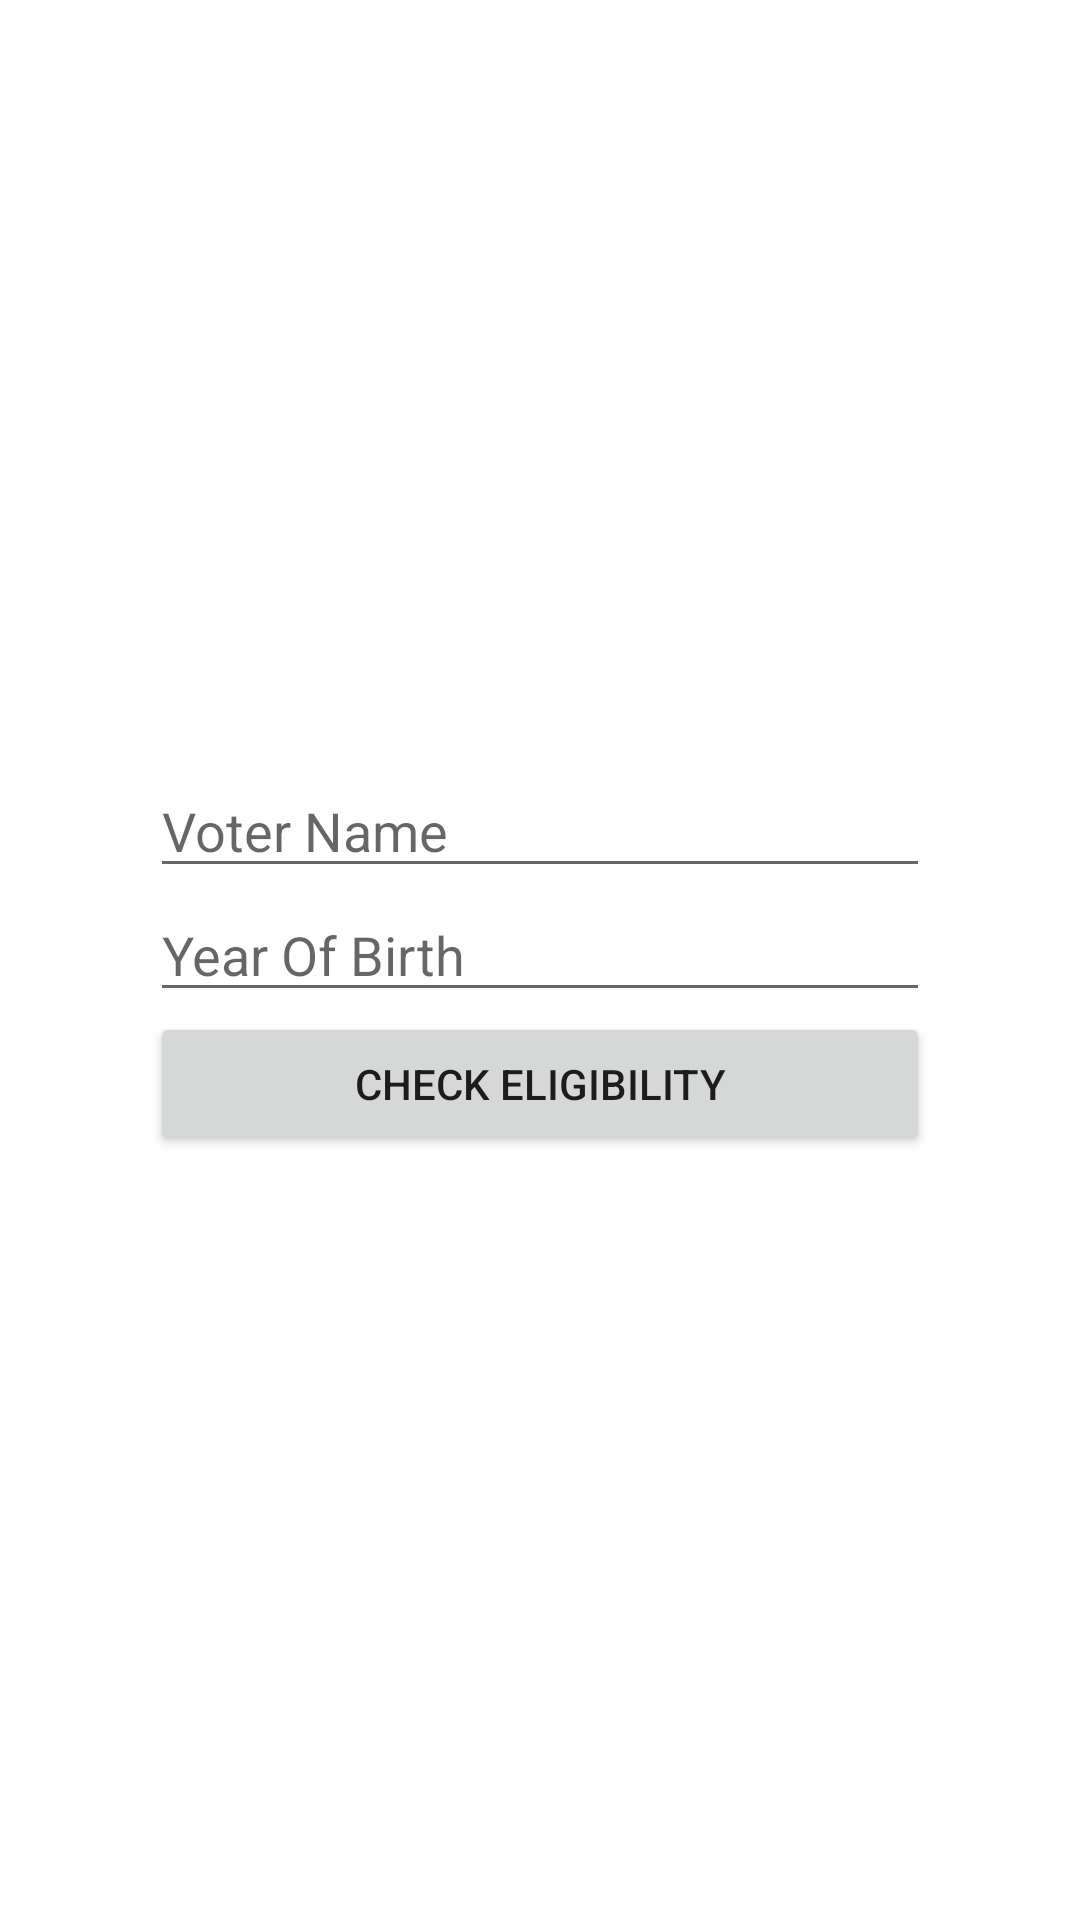

Reconstruct the res/layout file that produces this screen, plus the resources it refers to.
<!-- AndroidManifest.xml: application theme Theme.AppCheckUp -->
<!-- res/layout/fragment_consumer.xml -->
<?xml version="1.0" encoding="utf-8"?>
<RelativeLayout xmlns:android="http://schemas.android.com/apk/res/android"
    xmlns:tools="http://schemas.android.com/tools"
    android:layout_width="match_parent"
    android:layout_height="match_parent"
    tools:context=".ConsumerFragment">

    <LinearLayout
        android:layout_width="match_parent"
        android:layout_height="match_parent"
        android:gravity="center"
        android:orientation="vertical"
        android:padding="50dp">

        <com.google.android.material.textfield.TextInputEditText
            android:id="@+id/consumer_name_input_edit"
            android:layout_width="match_parent"
            android:layout_height="wrap_content"
            android:hint="Voter Name" />

        <com.google.android.material.textfield.TextInputEditText
            android:id="@+id/consumer_yob_input_edit"
            android:layout_width="match_parent"
            android:inputType="number"
            android:layout_height="wrap_content"
            android:hint="Year Of Birth" />

        <androidx.appcompat.widget.AppCompatButton
            android:id="@+id/eligible_chk_btn"
            android:layout_width="match_parent"
            android:layout_height="wrap_content"
            android:text="Check Eligibility" />
    </LinearLayout>
</RelativeLayout>
<!-- resources referenced by this layout -->
<resources>
  <style name="Theme.AppCheckUp" parent="Theme.MaterialComponents.DayNight.NoActionBar">
          
          <item name="colorPrimary">@color/purple_500</item>
          <item name="colorPrimaryVariant">@color/purple_700</item>
          <item name="colorOnPrimary">@color/white</item>
          
          <item name="colorSecondary">@color/teal_200</item>
          <item name="colorSecondaryVariant">@color/teal_700</item>
          <item name="colorOnSecondary">@color/black</item>
          
          <item name="android:statusBarColor" tools:targetApi="l">?attr/colorPrimaryVariant</item>
          
      </style>
  <!-- not gathered from this repository: default colours our renderer supplied (Android Studio template values) -->
  <color name="purple_500">#FF6200EE</color>
  <color name="purple_700">#FF3700B3</color>
  <color name="teal_200">#FF03DAC5</color>
  <color name="teal_700">#FF018786</color>
  <color name="black">#FF000000</color>
  <color name="white">#FFFFFFFF</color>
</resources>
